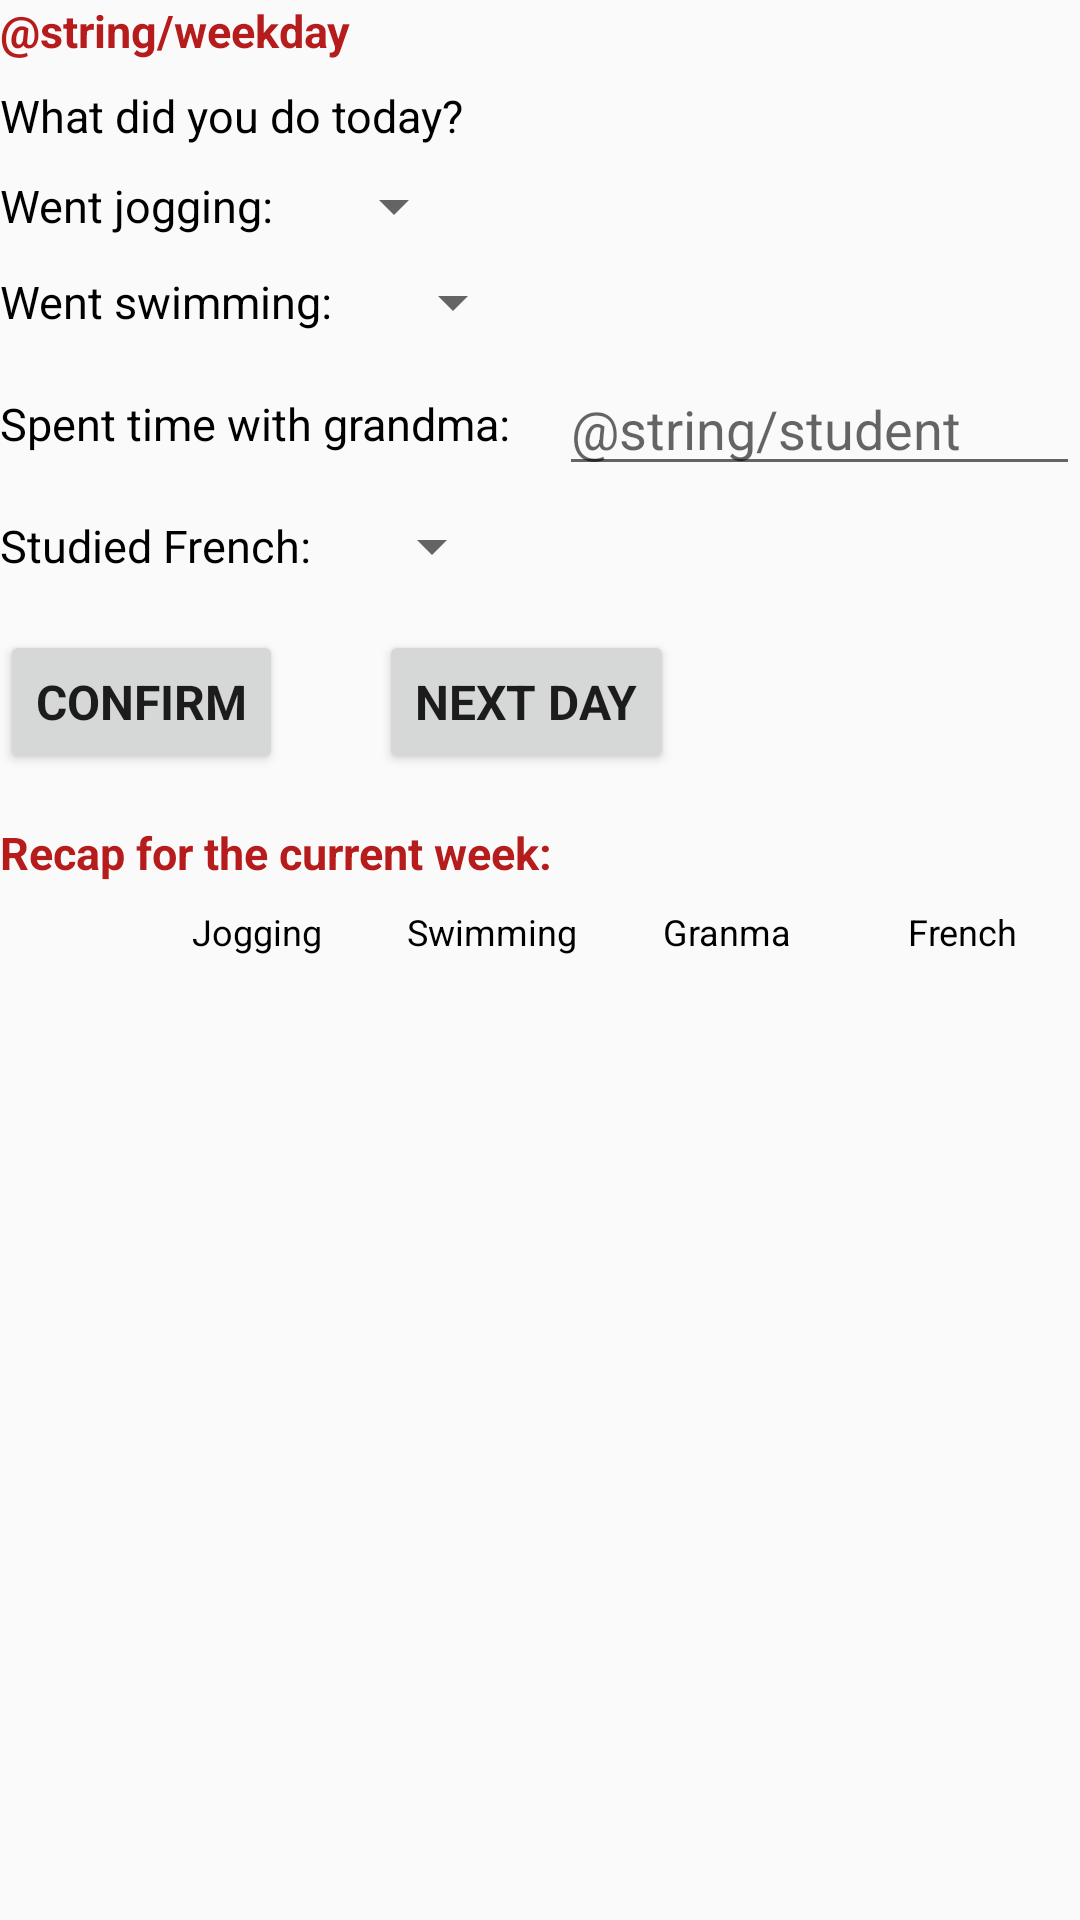

Here is an Android app screen rendered from its layout file. Give the layout XML and the strings, colors and styles it references.
<!-- AndroidManifest.xml: application theme AppTheme -->
<!-- res/layout/activity_main.xml -->
<?xml version="1.0" encoding="utf-8"?>
<LinearLayout xmlns:android="http://schemas.android.com/apk/res/android"
    xmlns:app="http://schemas.android.com/apk/res-auto"
    xmlns:tools="http://schemas.android.com/tools"
    android:layout_width="match_parent"
    android:layout_height="match_parent"
    android:layout_marginBottom="@dimen/activity_margin"
    android:layout_marginLeft="@dimen/activity_margin"
    android:layout_marginRight="@dimen/activity_margin"
    android:layout_marginTop="@dimen/activity_margin"
    android:orientation="vertical"
    tools:context="com.example.android.habittracker.MainActivity">

    <TextView
        android:id="@+id/weekday"
        style="@style/Header"
        android:layout_width="wrap_content"
        android:layout_height="wrap_content"
        android:layout_marginBottom="@dimen/spacing"
        android:text="@string/weekday" />

    <TextView
        android:id="@+id/text_header"
        style="@style/NormalText"
        android:layout_width="wrap_content"
        android:layout_height="wrap_content"
        android:layout_marginBottom="@dimen/spacing"
        android:text="@string/done_today" />

    <LinearLayout
        android:layout_width="match_parent"
        android:layout_height="wrap_content"
        android:layout_marginBottom="@dimen/spacing"
        android:orientation="horizontal">

        <TextView
            style="@style/NormalText"
            android:layout_width="wrap_content"
            android:layout_height="wrap_content"
            android:layout_gravity="center_vertical"
            android:text="@string/done_1" />

        <Spinner
            android:id="@+id/spinner_jogging"
            android:layout_width="wrap_content"
            android:layout_height="wrap_content"
            android:layout_gravity="center_vertical"
            android:layout_marginLeft="@dimen/activity_margin"
            android:layout_marginStart="@dimen/activity_margin"
            android:spinnerMode="dropdown">

        </Spinner>

    </LinearLayout>

    <LinearLayout
        android:layout_width="match_parent"
        android:layout_height="wrap_content"
        android:layout_marginBottom="@dimen/spacing"
        android:orientation="horizontal">

        <TextView
            style="@style/NormalText"
            android:layout_width="wrap_content"
            android:layout_height="wrap_content"
            android:layout_gravity="center_vertical"
            android:text="@string/done_2" />

        <Spinner
            android:id="@+id/spinner_swimming"
            android:layout_width="wrap_content"
            android:layout_height="wrap_content"
            android:layout_gravity="center_vertical"
            android:layout_marginLeft="@dimen/activity_margin"
            android:layout_marginStart="@dimen/activity_margin"
            android:spinnerMode="dropdown">

        </Spinner>

    </LinearLayout>

    <LinearLayout
        android:layout_width="match_parent"
        android:layout_height="wrap_content"
        android:layout_marginBottom="@dimen/spacing"
        android:orientation="horizontal">

        <TextView
            style="@style/NormalText"
            android:layout_width="wrap_content"
            android:layout_height="wrap_content"
            android:layout_gravity="center_vertical"
            android:text="@string/done_3" />

        <EditText
            android:id="@+id/student"
            android:layout_width="0dp"
            android:layout_height="wrap_content"
            android:layout_marginLeft="@dimen/activity_margin"
            android:layout_marginStart="@dimen/activity_margin"
            android:layout_weight="1"
            android:hint="@string/student"
            android:inputType="textPersonName" />

    </LinearLayout>

    <LinearLayout
        android:layout_width="match_parent"
        android:layout_height="wrap_content"
        android:layout_marginBottom="@dimen/spacing"
        android:orientation="horizontal">

        <TextView
            style="@style/NormalText"
            android:layout_width="wrap_content"
            android:layout_height="wrap_content"
            android:layout_gravity="center_vertical"
            android:text="@string/done_4" />

        <Spinner
            android:id="@+id/spinner_french"
            android:layout_width="wrap_content"
            android:layout_height="wrap_content"
            android:layout_gravity="center_vertical"
            android:layout_marginLeft="@dimen/activity_margin"
            android:layout_marginStart="@dimen/activity_margin"
            android:spinnerMode="dropdown">

        </Spinner>

    </LinearLayout>

    <LinearLayout
        android:layout_width="match_parent"
        android:layout_height="wrap_content"
        android:orientation="horizontal">

        <Button
            android:id="@+id/button_ok"
            style="@style/ButtonOk"
            android:layout_width="wrap_content"
            android:layout_height="wrap_content"
            android:layout_marginBottom="@dimen/spacing"
            android:layout_marginEnd="@dimen/activity_margin"
            android:layout_marginRight="@dimen/activity_margin"
            android:layout_marginTop="@dimen/spacing"
            android:text="@string/button_ok" />

        <Button
            android:id="@+id/button_next_day"
            style="@style/ButtonNextDay"
            android:layout_width="wrap_content"
            android:layout_height="wrap_content"
            android:layout_marginBottom="@dimen/spacing"
            android:layout_marginLeft="@dimen/activity_margin"
            android:layout_marginRight="@dimen/activity_margin"
            android:layout_marginTop="@dimen/spacing"
            android:text="@string/button_next_day" />

    </LinearLayout>

    <TextView
        style="@style/Header"
        android:layout_width="wrap_content"
        android:layout_height="wrap_content"
        android:layout_marginBottom="@dimen/spacing"
        android:layout_marginTop="@dimen/spacing"
        android:text="@string/recap_header" />

    <LinearLayout
        android:layout_width="match_parent"
        android:layout_height="wrap_content"
        android:orientation="vertical">

        <LinearLayout
            android:id="@+id/table"
            android:layout_width="match_parent"
            android:layout_height="wrap_content"
            android:orientation="horizontal">

            <TextView
                style="@style/Columns"
                android:layout_width="0dp"
                android:layout_height="wrap_content"
                android:layout_weight="3" />

            <TextView
                style="@style/Columns"
                android:layout_width="0dp"
                android:layout_height="wrap_content"
                android:layout_weight="5"
                android:ellipsize="end"
                android:maxLines="1"
                android:text="@string/column_1" />

            <TextView
                style="@style/Columns"
                android:layout_width="0dp"
                android:layout_height="wrap_content"
                android:layout_weight="5"
                android:ellipsize="end"
                android:maxLines="1"
                android:text="@string/column_2" />

            <TextView
                style="@style/Columns"
                android:layout_width="0dp"
                android:layout_height="wrap_content"
                android:layout_weight="5"
                android:ellipsize="end"
                android:maxLines="1"
                android:text="@string/column_3" />

            <TextView
                style="@style/Columns"
                android:layout_width="0dp"
                android:layout_height="wrap_content"
                android:layout_weight="5"
                android:ellipsize="end"
                android:maxLines="1"
                android:text="@string/column_4" />

        </LinearLayout>

        <ScrollView
            android:layout_width="match_parent"
            android:layout_height="wrap_content">

            <LinearLayout
                android:id="@+id/container"
                android:layout_width="match_parent"
                android:layout_height="wrap_content"
                android:orientation="vertical">

            </LinearLayout>

        </ScrollView>

    </LinearLayout>

</LinearLayout>
<!-- resources referenced by this layout -->
<resources>
  <dimen name="activity_margin">16dp</dimen>
  <dimen name="spacing">8dp</dimen>
  <string name="button_next_day">Next day</string>
  <string name="button_ok">Confirm</string>
  <string name="column_1">Jogging</string>
  <string name="column_2">Swimming</string>
  <string name="column_3">Granma</string>
  <string name="column_4">French</string>
  <string name="done_1">Went jogging: </string>
  <string name="done_2">Went swimming: </string>
  <string name="done_3">Spent time with grandma: </string>
  <string name="done_4">Studied French: </string>
  <string name="done_today">What did you do today?</string>
  <string name="recap_header">Recap for the current week:</string>
  <style name="ButtonNextDay" parent="AppTheme">
          <item name="android:textSize">@dimen/font_size_big</item>
          <item name="android:textStyle">bold</item>
          <item name="android:textAllCaps">true</item>
      </style>
  <style name="ButtonOk" parent="AppTheme">
          <item name="android:textSize">@dimen/font_size_big</item>
          <item name="android:textStyle">bold</item>
          <item name="android:textAllCaps">true</item>
      </style>
  <style name="Columns" parent="AppTheme">
          <item name="android:textSize">@dimen/font_size_small</item>
          <item name="android:textStyle">normal</item>
          <item name="android:textColor">@color/colorText</item>
          <item name="android:gravity">center</item>
          <item name="android:fontFamily">sans-serif</item>
      </style>
  <style name="Header" parent="AppTheme">
          <item name="android:textSize">@dimen/font_size_medium</item>
          <item name="android:textStyle">bold</item>
          <item name="android:textColor">@color/colorPrimary</item>
          <item name="android:fontFamily">sans-serif</item>
      </style>
  <style name="NormalText" parent="AppTheme">
          <item name="android:textSize">@dimen/font_size_medium</item>
          <item name="android:textStyle">normal</item>
          <item name="android:textColor">@color/colorText</item>
          <item name="android:fontFamily">sans-serif</item>
      </style>
  <style name="AppTheme" parent="Theme.AppCompat.Light.DarkActionBar">
          
          <item name="colorPrimary">@color/colorPrimary</item>
          <item name="colorPrimaryDark">@color/colorPrimaryDark</item>
          <item name="colorAccent">@color/colorAccent</item>
      </style>
  <dimen name="font_size_big">16sp</dimen>
  <dimen name="font_size_small">12sp</dimen>
  <color name="colorText">@android:color/primary_text_light</color>
  <dimen name="font_size_medium">15sp</dimen>
  <color name="colorPrimary">#B71C1C</color>
  <color name="colorPrimaryDark">#000000</color>
  <color name="colorAccent">#E53935</color>
</resources>
